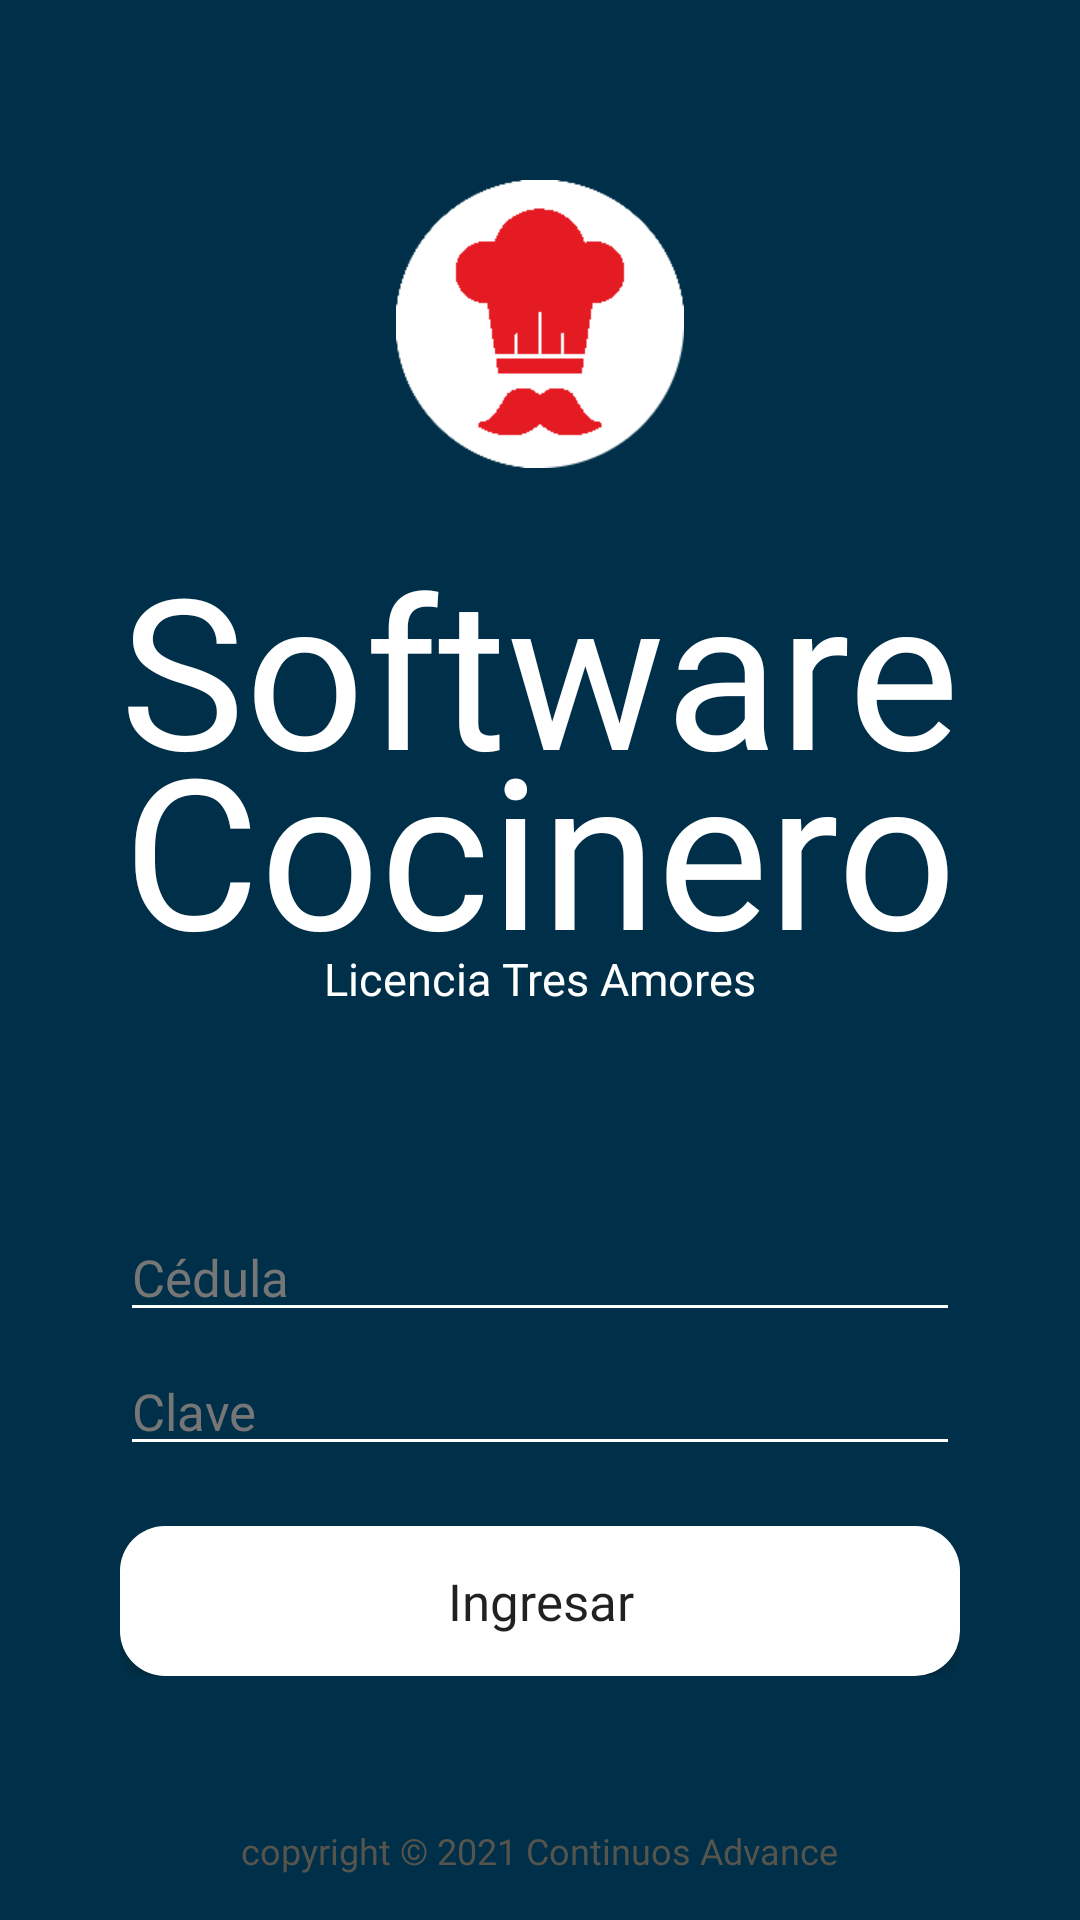

Here is an Android app screen rendered from its layout file. Give the layout XML and the strings, colors and styles it references.
<!-- AndroidManifest.xml: application theme AppTheme -->
<!-- res/layout/main_activity.xml -->
<?xml version="1.0" encoding="utf-8"?>
<LinearLayout xmlns:android="http://schemas.android.com/apk/res/android"
    xmlns:app="http://schemas.android.com/apk/res-auto"
    xmlns:tools="http://schemas.android.com/tools"
    android:layout_width="match_parent"
    android:layout_height="match_parent"
    android:background="@color/colorBasic"
    android:orientation="vertical"
    tools:context=".views.MainActivity">

    <RelativeLayout
        android:layout_width="match_parent"
        android:layout_height="wrap_content"
        android:layout_marginTop="60dp">

        <ImageView
            android:layout_width="wrap_content"
            android:layout_height="wrap_content"
            android:layout_centerHorizontal="true"
            android:background="@mipmap/icon"/>

    </RelativeLayout>

    <RelativeLayout
        android:layout_width="match_parent"
        android:layout_height="wrap_content"
        android:layout_marginTop="20dp">

        <TextView
            android:layout_width="wrap_content"
            android:layout_height="wrap_content"
            android:text="Software"
            android:fontFamily="@font/tahu"
            android:textColor="@color/colorWhite"
            android:layout_centerHorizontal="true"
            android:textSize="70sp" />

        <TextView
            android:layout_width="wrap_content"
            android:layout_height="wrap_content"
            android:text="@string/app_name"
            android:layout_marginTop="60dp"
            android:fontFamily="@font/tahu"
            android:layout_centerHorizontal="true"
            android:textColor="@color/colorWhite"
            android:textSize="70sp" />

        <TextView
            android:layout_width="wrap_content"
            android:layout_height="wrap_content"
            android:text="@string/license"
            android:fontFamily="@font/open_sans"
            android:layout_marginTop="140dp"
            android:layout_centerHorizontal="true"
            android:textColor="@color/colorWhite"
            android:textSize="15sp" />

    </RelativeLayout>

    <Space
        android:layout_width="match_parent"
        android:layout_height="0dp"
        android:layout_weight="1"/>

    <RelativeLayout
        android:layout_width="match_parent"
        android:layout_height="wrap_content"
        android:layout_marginLeft="40dp"
        android:layout_marginBottom="5dp"
        android:layout_marginRight="40dp">

        <EditText
            android:id="@+id/txtUserId"
            android:layout_width="match_parent"
            android:layout_height="wrap_content"
            android:fontFamily="@font/poppins"
            android:maxLength="15"
            android:hint="Cédula"
            android:inputType="number"
            android:textColor="@color/colorWhite"
            android:textColorHint="@color/colorHint"
            android:textSize="17dp"
            android:theme="@style/TextField" />

    </RelativeLayout>

    <RelativeLayout
        android:layout_width="match_parent"
        android:layout_height="wrap_content"
        android:layout_marginLeft="40dp"
        android:layout_marginBottom="20dp"
        android:layout_marginRight="40dp">

        <EditText
            android:id="@+id/txtUserPassword"
            android:layout_width="match_parent"
            android:layout_height="wrap_content"
            android:fontFamily="@font/poppins"
            android:maxLength="20"
            android:hint="Clave"
            android:inputType="textPassword"
            android:textColor="@color/colorWhite"
            android:textColorHint="@color/colorHint"
            android:textSize="17dp"
            android:theme="@style/TextField" />

    </RelativeLayout>

    <RelativeLayout
        android:layout_width="match_parent"
        android:layout_height="wrap_content"
        android:layout_marginLeft="40dp"
        android:layout_marginBottom="50dp"
        android:layout_marginRight="40dp">

        <Button
            android:id="@+id/btnSend"
            android:layout_width="match_parent"
            android:layout_height="50dp"
            android:background="@drawable/ripple_login_button"
            android:clickable="true"
            android:fontFamily="@font/poppins"
            android:text="@string/send"
            android:textSize="17dp"
            android:textAppearance="@style/TextAppearance.AppCompat.Body1" />

    </RelativeLayout>

    <RelativeLayout
        android:layout_width="match_parent"
        android:layout_height="wrap_content">

        <TextView
            android:layout_width="wrap_content"
            android:layout_height="wrap_content"
            android:text="@string/rigths"
            android:fontFamily="@font/open_sans"
            android:layout_centerHorizontal="true"
            android:layout_marginBottom="15dp"
            android:textColor="@color/colorRights"
            android:textSize="12dp" />

    </RelativeLayout>

</LinearLayout>
<!-- resources referenced by this layout -->
<resources>
  <color name="colorBasic">#003049</color>
  <color name="colorHint">#767676</color>
  <color name="colorRights">#56554d</color>
  <color name="colorWhite">#ffffff</color>
  <!-- drawable ripple_login_button (drawable) -->
  <?xml version="1.0" encoding="utf-8"?>
  <ripple xmlns:android="http://schemas.android.com/apk/res/android"
      android:color="@color/colorRipple">
  
      <item
          android:id="@+id/mask"
          android:drawable="@drawable/button_style" />
  
  </ripple>
  <!-- mipmap icon: png bitmap (mipmap-xhdpi, 2604 bytes) -->
  <string name="app_name">Cocinero</string>
  <string name="license">Licencia Tres Amores</string>
  <string name="rigths">copyright © 2021 Continuos Advance</string>
  <string name="send">Ingresar</string>
  <style name="TextField" parent="Theme.AppCompat.Light">
          <item name="colorControlNormal">@color/colorWhite</item>
          <item name="colorControlActivated">@color/colorAccent</item>
          <item name="android:textColorHighlight">@color/colorWhite</item>
      </style>
  <style name="AppTheme" parent="Theme.AppCompat.Light.NoActionBar">
          
          <item name="colorPrimary">@color/colorPrimary</item>
          <item name="colorPrimaryDark">@color/colorPrimaryDark</item>
          <item name="colorAccent">@color/colorAccent</item>
      </style>
  <color name="colorRipple">#e41b23</color>
  <!-- drawable button_style (drawable) -->
  <?xml version="1.0" encoding="utf-8"?>
  <shape xmlns:android="http://schemas.android.com/apk/res/android"
      xmlns:tools="http://schemas.android.com/tools"
      android:shape="rectangle"
      tools:ignore="MissingDefaultResource">
  
      <solid android:color="@color/colorWhite"/>
      <corners android:radius="15dp"/>
  
  </shape>
  <color name="colorAccent">#03DAC5</color>
  <color name="colorPrimary">#003049</color>-
  <color name="colorPrimaryDark">#003049</color>
</resources>
